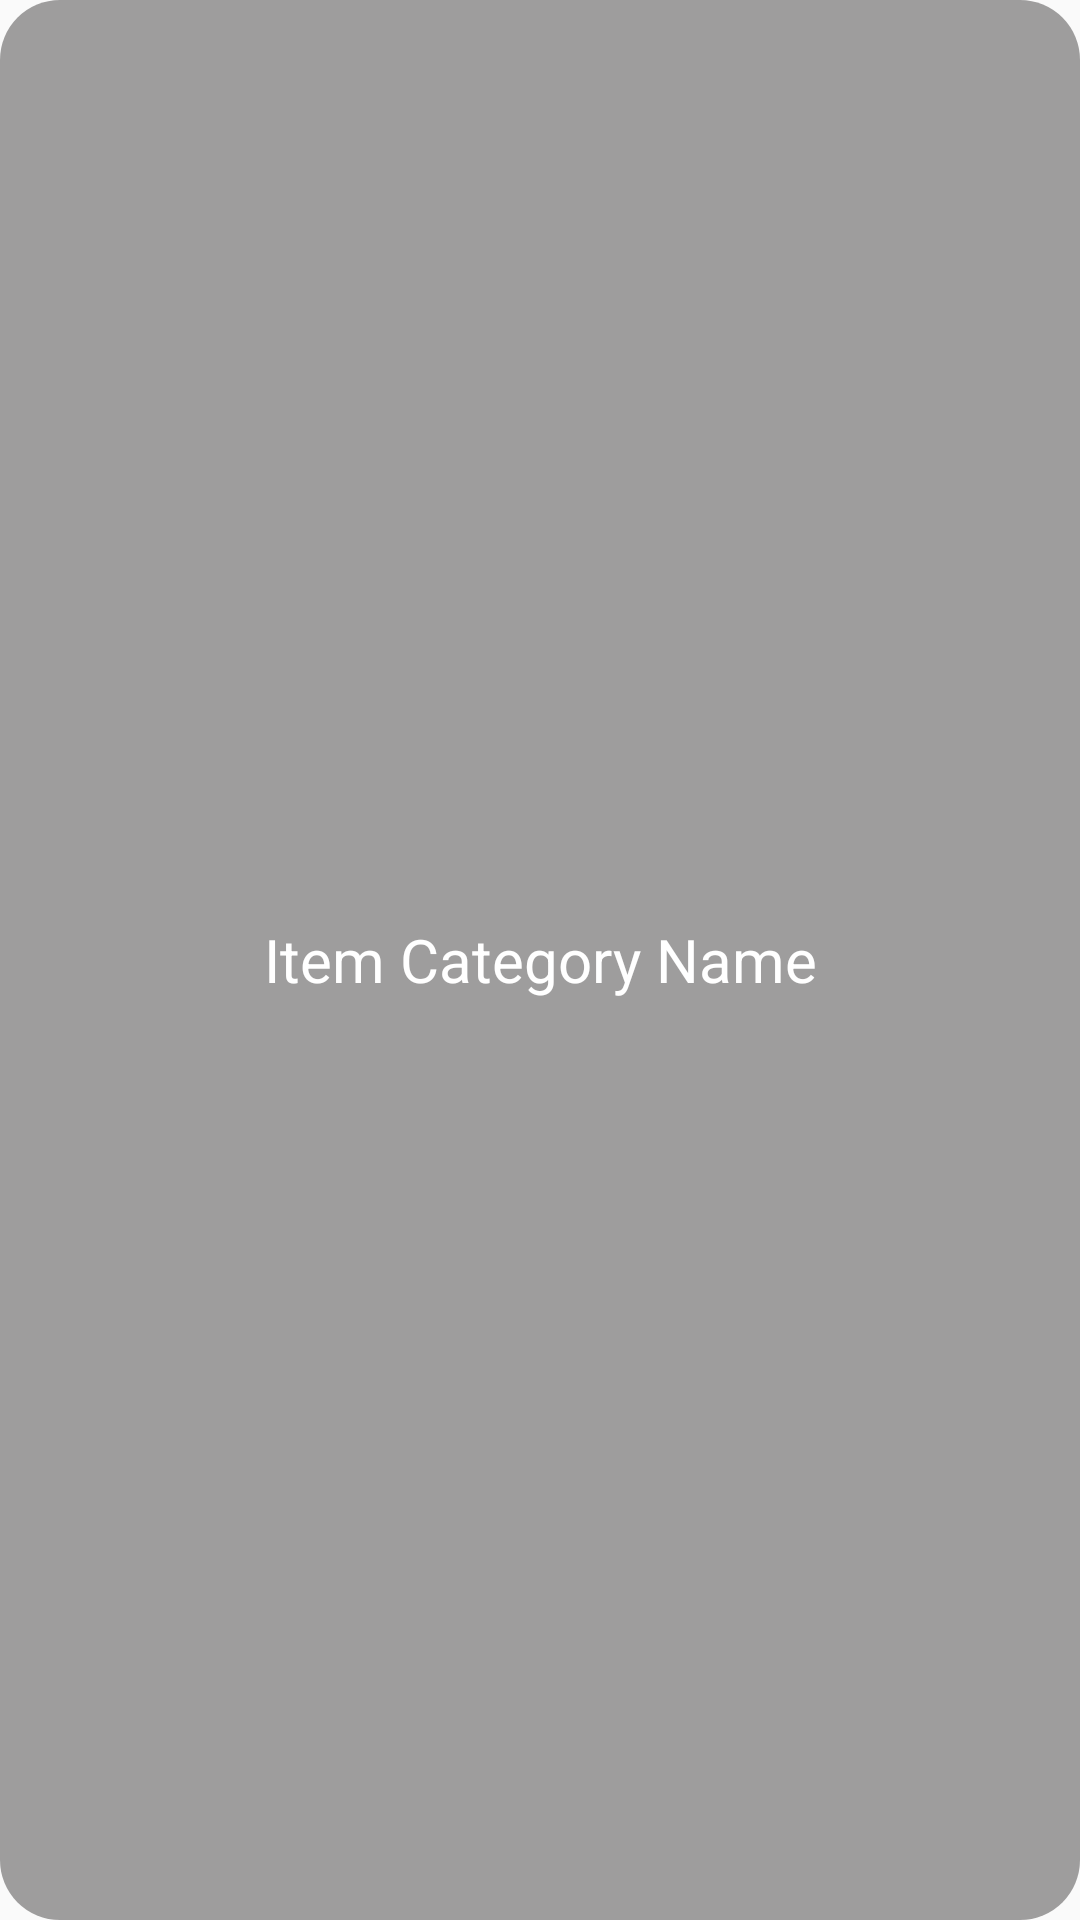

Reconstruct the res/layout file that produces this screen, plus the resources it refers to.
<!-- AndroidManifest.xml: application theme Theme.AppCompat.Light.NoActionBar -->
<!-- res/layout/cardview_main.xml -->
<?xml version="1.0" encoding="utf-8"?>
<androidx.cardview.widget.CardView xmlns:android="http://schemas.android.com/apk/res/android"
    xmlns:app="http://schemas.android.com/apk/res-auto"
    xmlns:tools="http://schemas.android.com/tools"
    android:id="@+id/cardview_main"
    android:layout_width="130dp"
    android:layout_height="80dp"
    android:layout_marginHorizontal="10dp"
    android:layout_marginVertical="10dp"
    android:clickable="true"
    android:focusable="true"
    android:foreground="?attr/selectableItemBackground"
    app:cardCornerRadius="20dp"
    app:cardElevation="0dp">

    <androidx.constraintlayout.widget.ConstraintLayout
        android:id="@+id/itemCategoryListItem"
        android:layout_width="match_parent"
        android:layout_height="match_parent"
        android:orientation="vertical"
        android:padding="0dp">

        <ImageView
            android:id="@+id/image_category"
            android:layout_width="0dp"
            android:layout_height="0dp"
            android:scaleType="center"
            app:layout_constraintBottom_toBottomOf="parent"
            app:layout_constraintDimensionRatio="5:3"
            app:layout_constraintLeft_toLeftOf="parent"
            app:layout_constraintRight_toRightOf="parent"
            app:layout_constraintTop_toTopOf="parent" />

        <androidx.constraintlayout.widget.ConstraintLayout
            android:layout_width="match_parent"
            android:layout_height="match_parent"
            android:background="#8F525050">

        </androidx.constraintlayout.widget.ConstraintLayout>

        <TextView
            android:id="@+id/category_name"
            android:layout_width="match_parent"
            android:layout_height="match_parent"
            android:layout_marginVertical="10dp"
            android:gravity="center_horizontal|center_vertical"
            android:padding="5dp"
            android:paddingLeft="5dp"
            android:paddingRight="5dp"
            android:text="Item Category Name"
            android:textColor="@color/White"
            android:textSize="20sp"
            tools:layout_editor_absoluteY="10dp" />

    </androidx.constraintlayout.widget.ConstraintLayout>

</androidx.cardview.widget.CardView>
<!-- resources referenced by this layout -->
<resources>
  <color name="White">#FFFFFF</color>
</resources>
